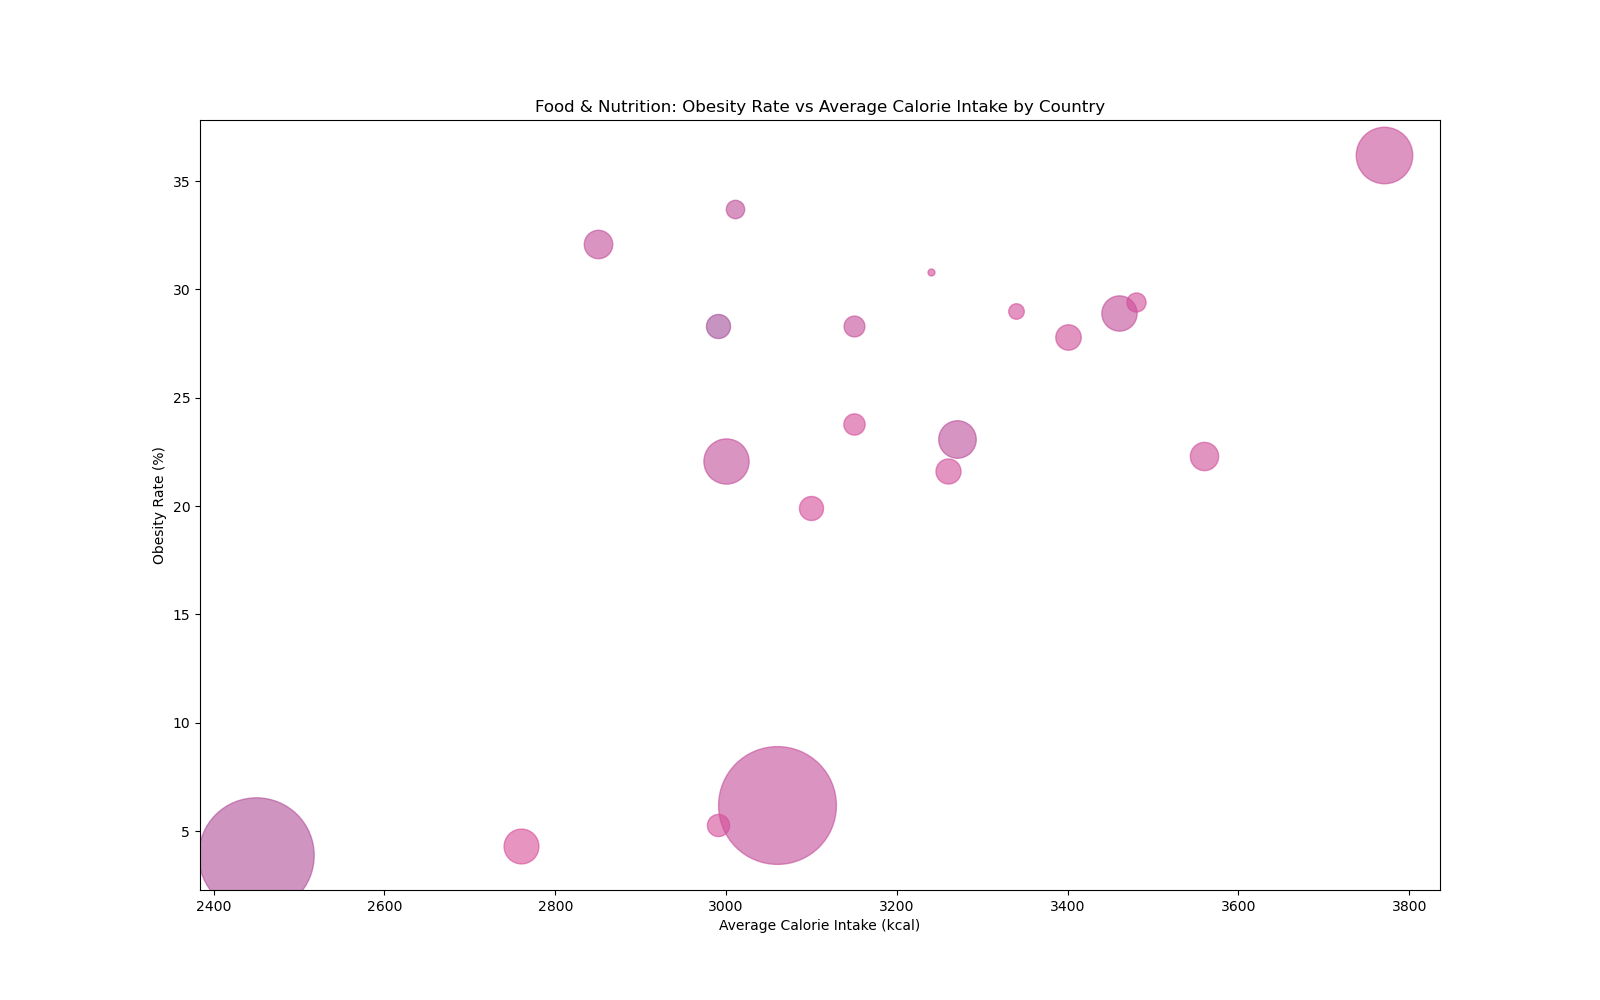

The data file committed next to this chart (first rows):
Country, Obesity Rate (%), Average Calorie Intake (kcal), Life Expectancy (years), Population (Millions)
United States, 36.2, 3770, 78.6, 331
Mexico, 28.9, 3460, 75.1, 129
New Zealand, 30.8, 3240, 82.0, 5
Australia, 29.0, 3340, 82.9, 25
United Kingdom, 27.8, 3400, 81.3, 67
Canada, 29.4, 3480, 82.3, 38
Germany, 22.3, 3560, 81.2, 83
France, 21.6, 3260, 82.6, 65
Italy, 19.9, 3100, 83.4, 60
Spain, 23.8, 3150, 83.3, 47
Brazil, 22.1, 3000, 75.9, 212
Argentina, 28.3, 3150, 76.5, 45
China, 6.2, 3060, 76.7, 1439
India, 3.9, 2450, 69.4, 1380
Russia, 23.1, 3270, 72.6, 146
Japan, 4.3, 2760, 84.5, 126
South Korea, 5.3, 2990, 83.3, 51
Saudi Arabia, 33.7, 3010, 75.0, 35
Turkey, 32.1, 2850, 75.9, 84
South Africa, 28.3, 2990, 64.1, 60
